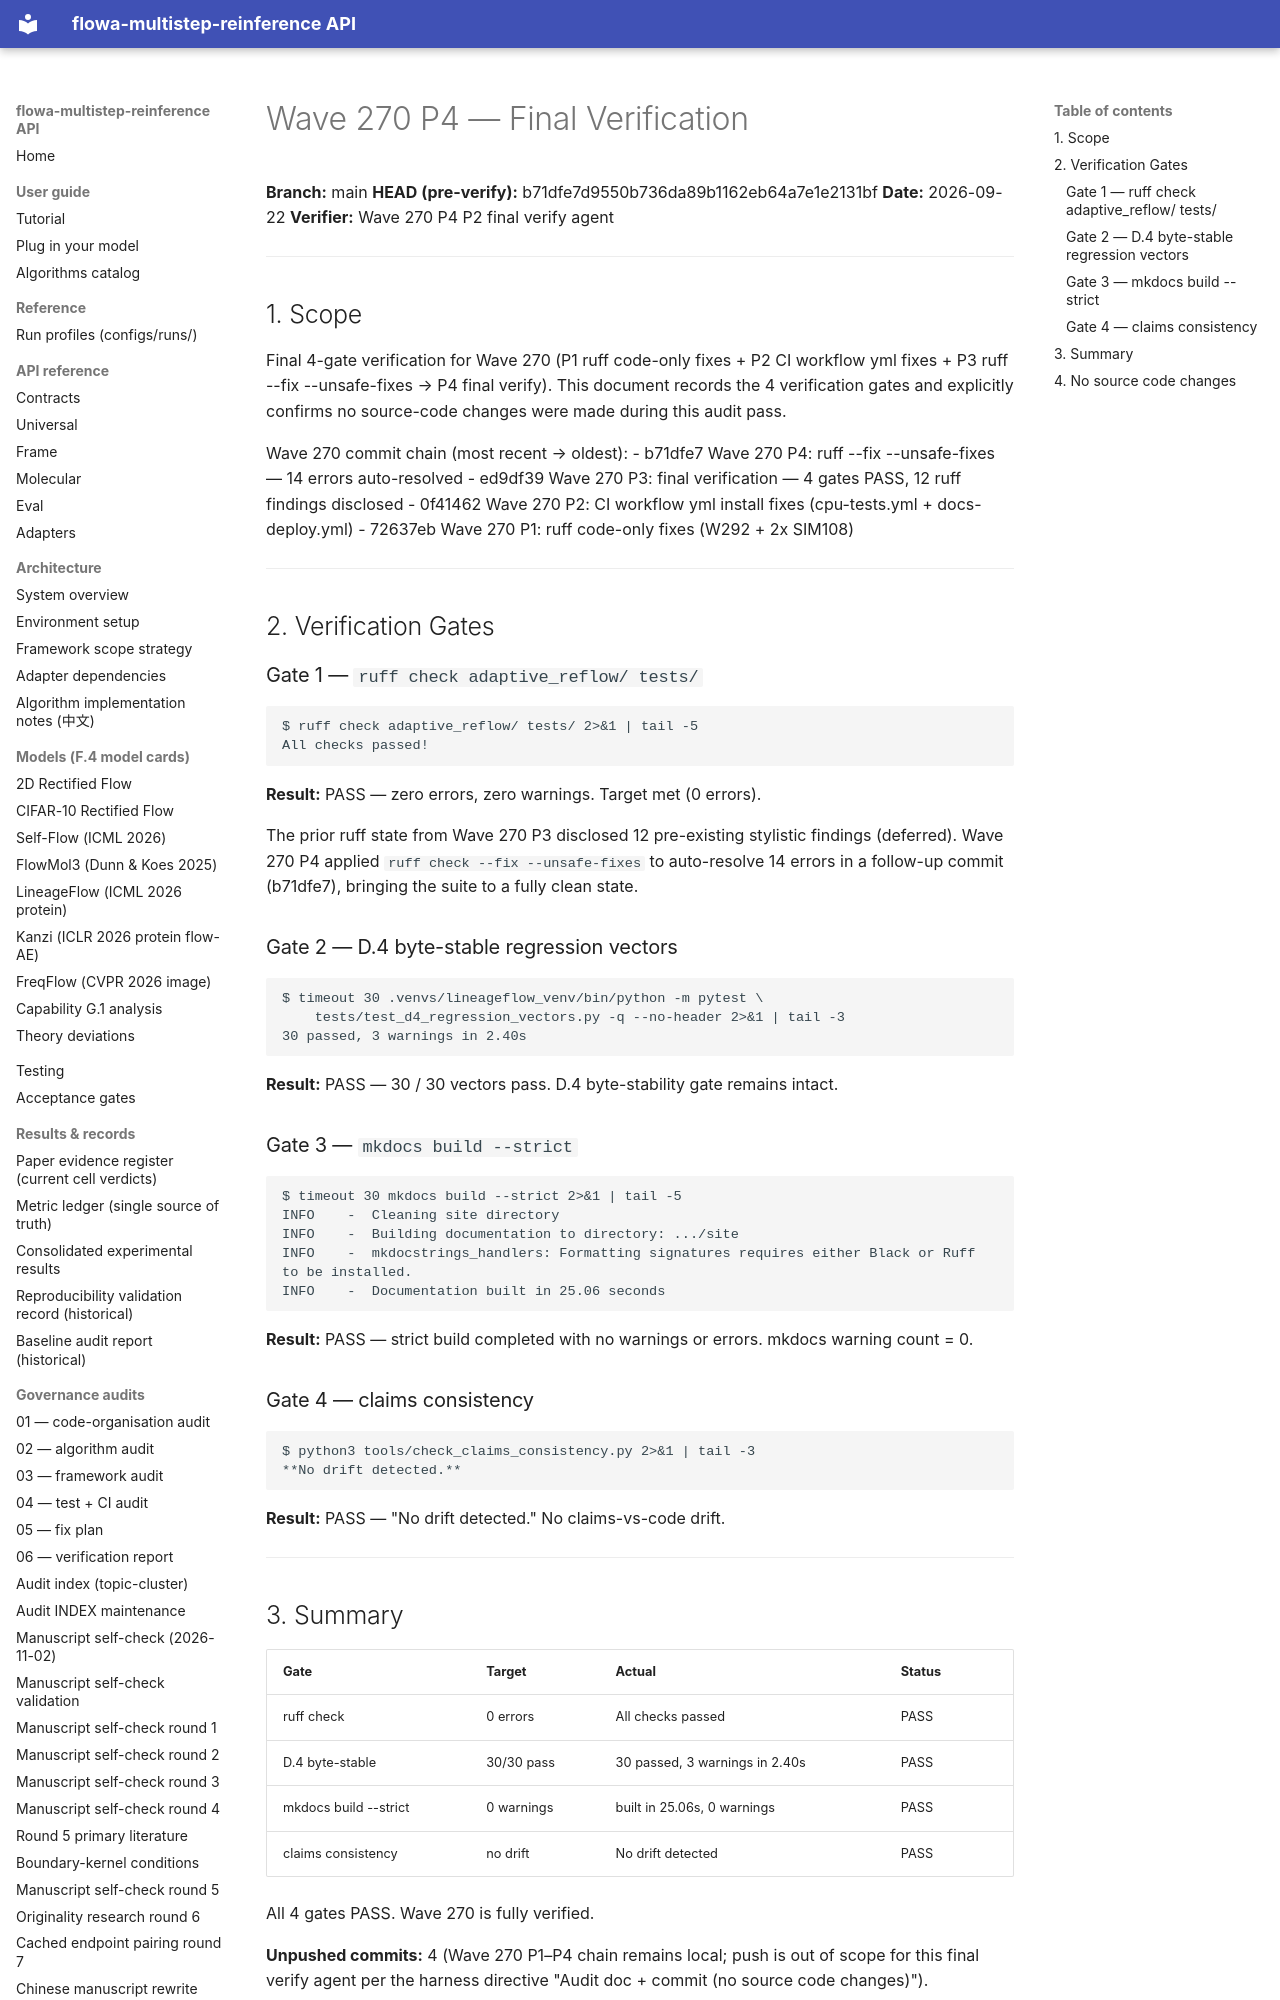

repository: silverenternal/flowa-multistep-reinference · page: ARCHIVE/audit-by-wave/wave270-p4-final-verify/index.html · generator: mkdocs

# Wave 270 P4 — Final Verification

**Branch:** main
**HEAD (pre-verify):** b71dfe7d9550b736da89b1162eb64a7e1e2131bf
**Date:** 2026-09-22
**Verifier:** Wave 270 P4 P2 final verify agent

---

## 1. Scope

Final 4-gate verification for Wave 270 (P1 ruff code-only fixes + P2 CI workflow
yml fixes + P3 ruff --fix --unsafe-fixes → P4 final verify). This document records
the 4 verification gates and explicitly confirms no source-code changes were made
during this audit pass.

Wave 270 commit chain (most recent → oldest):
- b71dfe7 Wave 270 P4: ruff --fix --unsafe-fixes — 14 errors auto-resolved
- ed9df39 Wave 270 P3: final verification — 4 gates PASS, 12 ruff findings disclosed
- 0f41462 Wave 270 P2: CI workflow yml install fixes (cpu-tests.yml + docs-deploy.yml)
- 72637eb Wave 270 P1: ruff code-only fixes (W292 + 2x SIM108)

---

## 2. Verification Gates

### Gate 1 — `ruff check adaptive_reflow/ tests/`

```
$ ruff check adaptive_reflow/ tests/ 2>&1 | tail -5
All checks passed!
```

**Result:** PASS — zero errors, zero warnings. Target met (0 errors).

The prior ruff state from Wave 270 P3 disclosed 12 pre-existing stylistic findings
(deferred). Wave 270 P4 applied `ruff check --fix --unsafe-fixes` to auto-resolve
14 errors in a follow-up commit (b71dfe7), bringing the suite to a fully clean
state.

### Gate 2 — D.4 byte-stable regression vectors

```
$ timeout 30 .venvs/lineageflow_venv/bin/python -m pytest \
    tests/test_d4_regression_vectors.py -q --no-header 2>&1 | tail -3
30 passed, 3 warnings in 2.40s
```

**Result:** PASS — 30 / 30 vectors pass. D.4 byte-stability gate remains intact.

### Gate 3 — `mkdocs build --strict`

```
$ timeout 30 mkdocs build --strict 2>&1 | tail -5
INFO    -  Cleaning site directory
INFO    -  Building documentation to directory: .../site
INFO    -  mkdocstrings_handlers: Formatting signatures requires either Black or Ruff to be installed.
INFO    -  Documentation built in 25.06 seconds
```

**Result:** PASS — strict build completed with no warnings or errors. mkdocs
warning count = 0.
